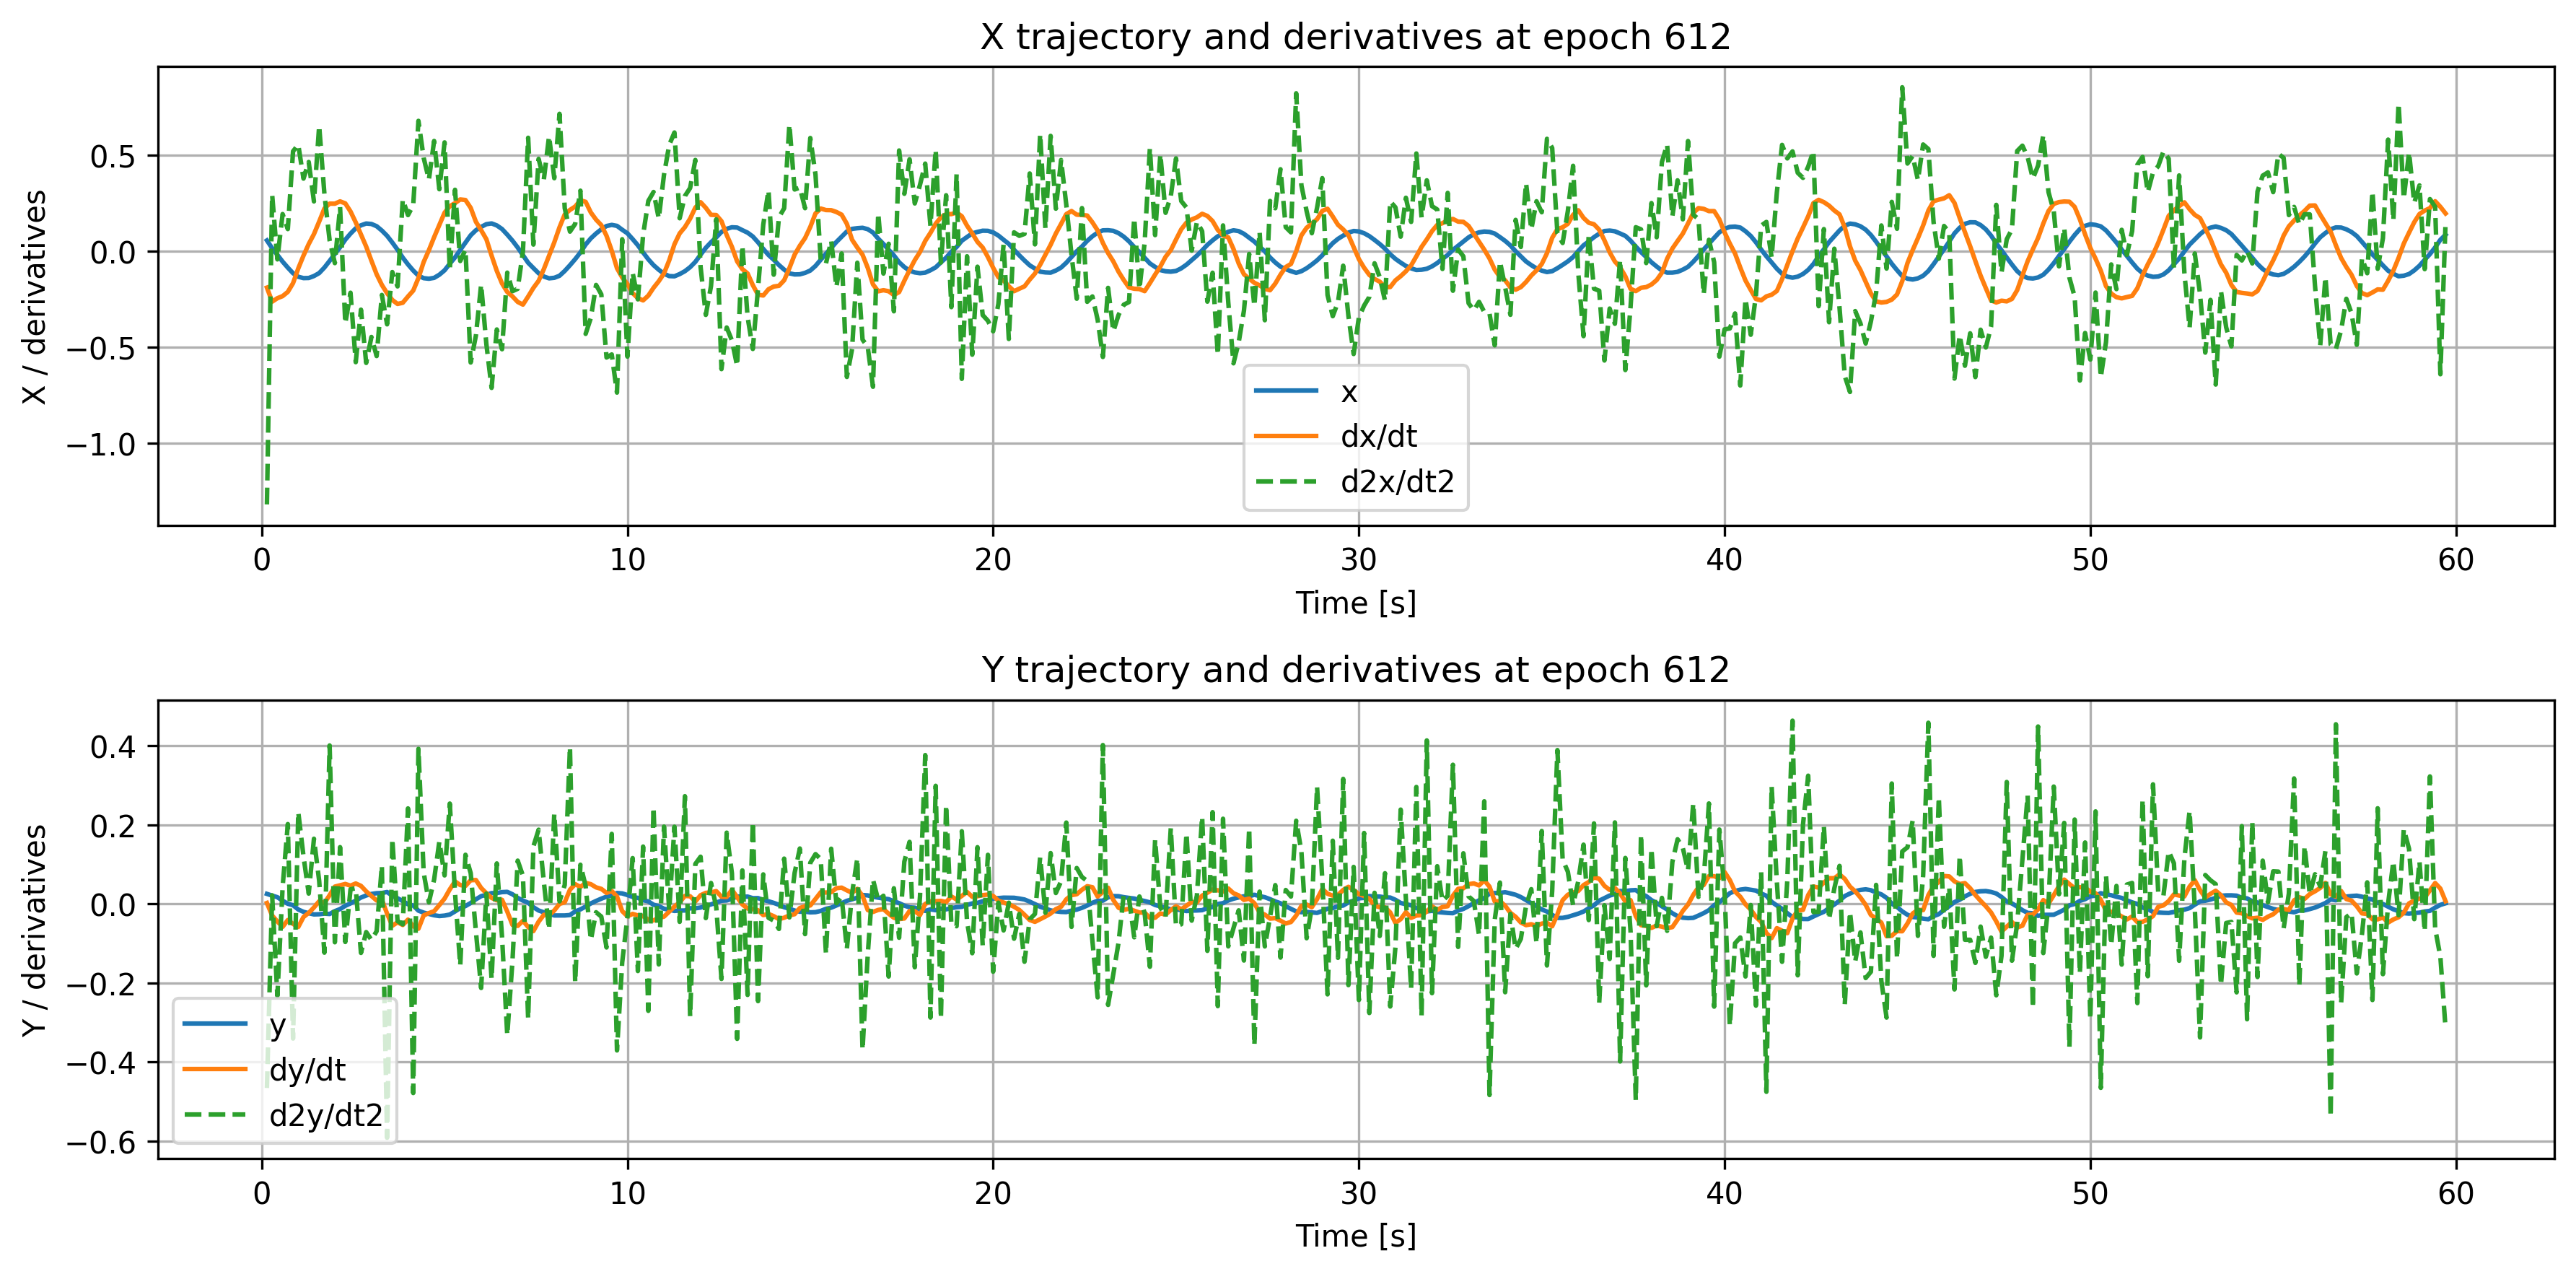

Values plotted in this chart, from the file beside it:
time, x, dxdt, d2xdt2, y, dydt, d2ydt2
0.1429, 0.05645, -0.1893, -1.318, 0.02537, 0.002278, -0.4659
0.2857, 0.01596, -0.2624, 0.2943, 0.02094, -0.02946, 0.02165
0.4286, -0.01852, -0.2444, -0.04221, 0.01695, -0.04454, -0.2329
0.5714, -0.05387, -0.2335, 0.1939, 0.008215, -0.05817, 0.04207
0.7143, -0.08525, -0.2114, 0.1156, 0.0003342, -0.04074, 0.202
0.8571, -0.1143, -0.166, 0.5206, -0.003424, -0.05065, -0.3408
1.0, -0.1327, -0.08915, 0.5554, -0.01414, -0.05839, 0.2323
1.143, -0.1398, -0.02246, 0.3783, -0.02011, -0.03319, 0.1205
1.286, -0.1391, 0.03777, 0.4649, -0.02362, -0.02272, 0.0261
1.429, -0.129, 0.08953, 0.2597, -0.0266, -0.00908, 0.1649
1.571, -0.1135, 0.1547, 0.6534, -0.02621, 0.006858, 0.05824
1.714, -0.08475, 0.2228, 0.2987, -0.02464, 0.002201, -0.1234
1.857, -0.04988, 0.2482, 0.05692, -0.02559, 0.02202, 0.401
2.0, -0.01384, 0.2478, -0.06172, -0.01835, 0.04373, -0.09713
2.143, 0.02093, 0.2599, 0.2303, -0.01309, 0.04705, 0.1436
2.286, 0.0604, 0.2494, -0.3762, -0.004905, 0.05042, -0.0964
2.429, 0.0922, 0.2071, -0.2158, 0.001315, 0.04618, 0.03698
2.571, 0.1196, 0.1505, -0.5775, 0.00829, 0.05166, 0.03966
2.714, 0.1352, 0.08752, -0.3041, 0.01607, 0.04563, -0.124
2.857, 0.1446, 0.02428, -0.5813, 0.02133, 0.03168, -0.07132
3.0, 0.1421, -0.04911, -0.4462, 0.02512, 0.02007, -0.09116
3.143, 0.1306, -0.12, -0.5457, 0.02706, 0.008624, -0.06908
3.286, 0.1079, -0.1752, -0.2274, 0.02759, 0.01063, 0.09714
3.429, 0.08051, -0.2186, -0.3804, 0.0301, -0.02471, -0.5919
3.571, 0.0454, -0.2535, -0.1082, 0.02053, -0.05522, 0.1648
3.714, 0.008083, -0.2743, -0.183, 0.01432, -0.04655, -0.04345
3.857, -0.03297, -0.2681, 0.2694, 0.007228, -0.05335, -0.05183
4.0, -0.06852, -0.2354, 0.1885, -0.0009226, -0.03979, 0.2417
4.143, -0.1002, -0.2048, 0.2398, -0.004141, -0.05672, -0.4787
4.286, -0.127, -0.1392, 0.6792, -0.01713, -0.06288, 0.3924
4.429, -0.14, -0.0559, 0.4868, -0.02211, -0.02921, 0.079
4.571, -0.143, 0.005533, 0.3731, -0.02547, -0.0233, 0.00382
4.714, -0.1384, 0.07322, 0.5744, -0.02876, -0.01864, 0.0614
4.857, -0.1221, 0.1373, 0.3231, -0.0308, -0.002984, 0.1578
5.0, -0.09918, 0.2009, 0.5671, -0.02962, 0.01343, 0.07209
5.143, -0.06469, 0.2346, -0.09501, -0.02696, 0.03672, 0.254
5.286, -0.03214, 0.2507, 0.3203, -0.01912, 0.05686, 0.02794
5.429, 0.006942, 0.27, -0.0508, -0.01072, 0.04772, -0.1559
5.571, 0.04499, 0.267, 0.008856, -0.005489, 0.04547, 0.1243
5.714, 0.08322, 0.2262, -0.5792, 0.002275, 0.05991, 0.07791
5.857, 0.1096, 0.1535, -0.4386, 0.01163, 0.0605, -0.06971
6.0, 0.1271, 0.1098, -0.1732, 0.01956, 0.04032, -0.2128
6.143, 0.141, 0.06297, -0.4829, 0.02315, 0.02698, 0.02605
6.286, 0.1451, -0.02234, -0.7115, 0.02727, 0.01525, -0.1902
6.429, 0.1346, -0.1022, -0.4072, 0.02751, 0.008986, 0.1024
6.571, 0.1159, -0.1678, -0.5101, 0.02983, 0.01035, -0.08336
6.714, 0.0867, -0.2121, -0.1111, 0.03046, -0.01932, -0.3321
6.857, 0.05526, -0.2349, -0.2078, 0.02431, -0.0533, -0.1436
7.0, 0.01958, -0.2637, -0.1954, 0.01523, -0.05574, 0.1095
7.143, -0.02009, -0.2777, -0.0007601, 0.008388, -0.04283, 0.07115
7.286, -0.05978, -0.2356, 0.5911, 0.002994, -0.05851, -0.2906
7.429, -0.0874, -0.1908, 0.03498, -0.008329, -0.06888, 0.1454
7.571, -0.1143, -0.154, 0.4812, -0.01669, -0.04508, 0.1878
7.714, -0.1314, -0.09293, 0.3735, -0.02121, -0.02768, 0.05585
7.857, -0.1409, -0.02347, 0.599, -0.02459, -0.02831, -0.06473
8.0, -0.1381, 0.0465, 0.3805, -0.0293, -0.01662, 0.2284
8.143, -0.1276, 0.1248, 0.7159, -0.02934, 0.0001472, 0.006295
8.286, -0.1024, 0.192, 0.2247, -0.02926, 0.00402, 0.04792
8.429, -0.07271, 0.2154, 0.1024, -0.02819, 0.03579, 0.3968
8.571, -0.0409, 0.2329, 0.1429, -0.01903, 0.04994, -0.1987
... 358 more rows
